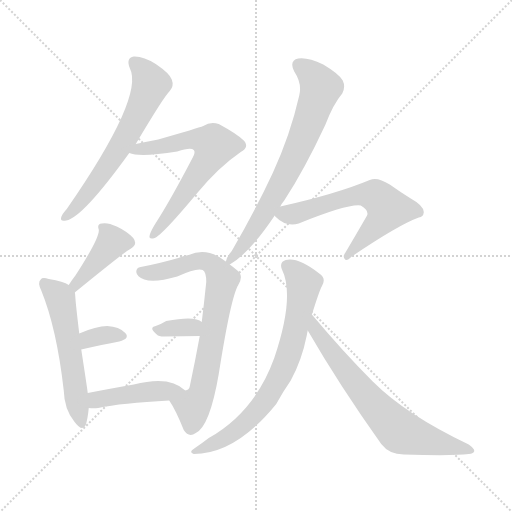
t = 0.00 s
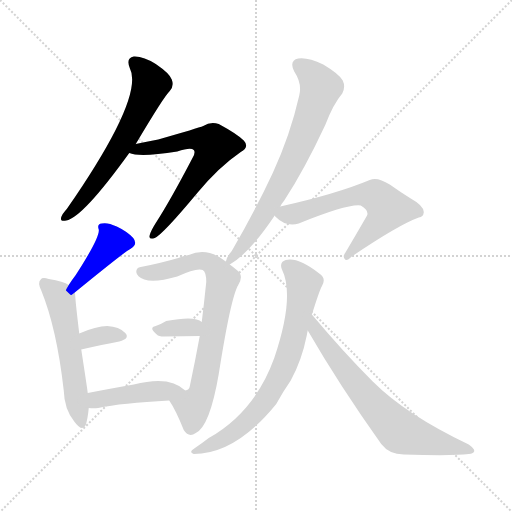
t = 1.72 s
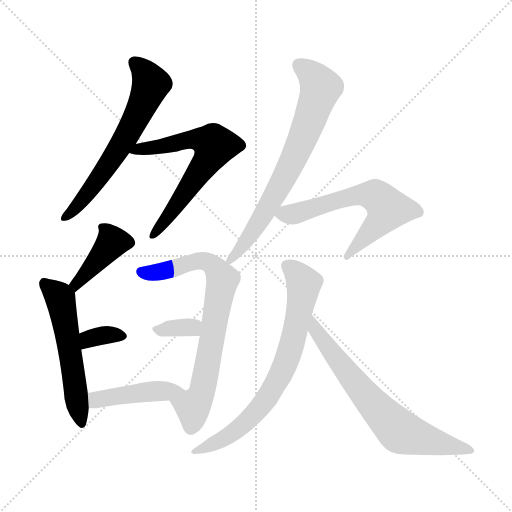
t = 3.44 s
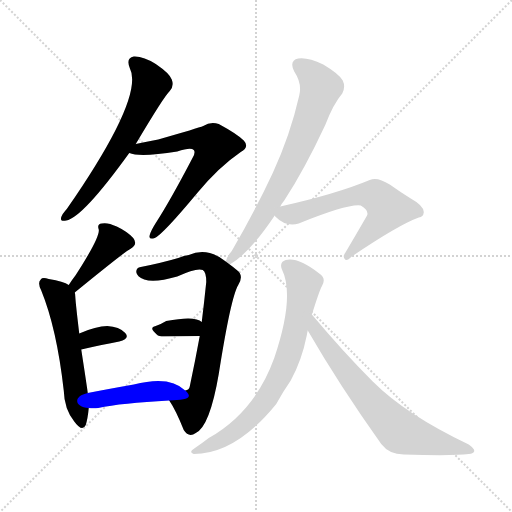
t = 5.17 s
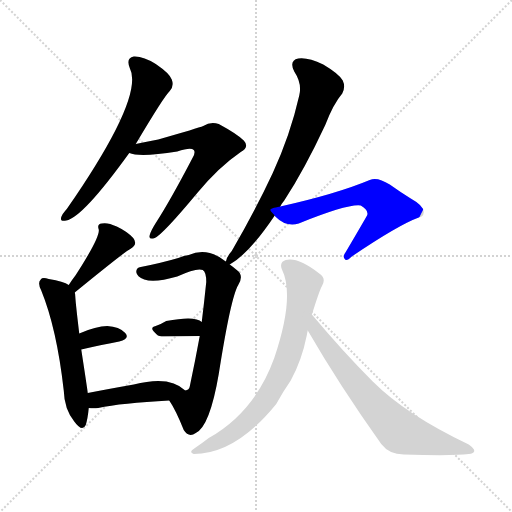
t = 6.89 s
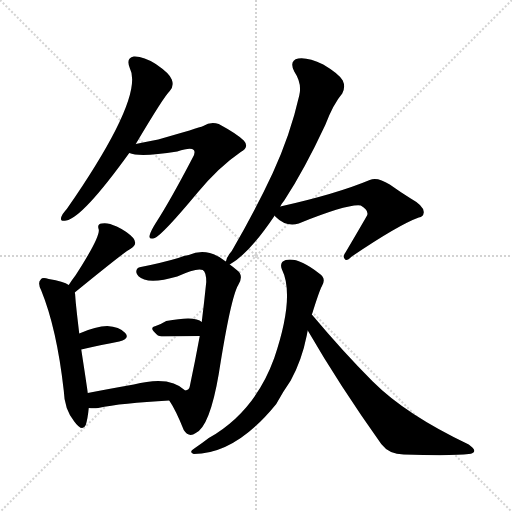
t = 8.61 s

The animated SVG that drew these frames (rendered in a browser with its animation timeline set to each time). Animation: 12 CSS @keyframes rules; one cycle of 8.61 s.

<svg version="1.1" viewBox="0 0 1024 1024" xmlns="http://www.w3.org/2000/svg">
  <g stroke="lightgray" stroke-dasharray="1,1" stroke-width="1" transform="scale(4, 4)">
    <line x1="0" y1="0" x2="256" y2="256"></line>
    <line x1="256" y1="0" x2="0" y2="256"></line>
    <line x1="128" y1="0" x2="128" y2="256"></line>
    <line x1="0" y1="128" x2="256" y2="128"></line>
  </g>
<g transform="scale(1, -1) translate(0, -900)">
   <style type="text/css">
    @keyframes keyframes0 {
      from {
       stroke: blue;
       stroke-dashoffset: 628;
       stroke-width: 128;
       }
       67% {
       animation-timing-function: step-end;
       stroke: blue;
       stroke-dashoffset: 0;
       stroke-width: 128;
       }
       to {
       stroke: black;
       stroke-width: 1024;
       }
       }
       #make-me-a-hanzi-animation-0 {
         animation: keyframes0 0.761068s both;
         animation-delay: 0.000000s;
         animation-timing-function: linear;
       }
    @keyframes keyframes1 {
      from {
       stroke: blue;
       stroke-dashoffset: 642;
       stroke-width: 128;
       }
       68% {
       animation-timing-function: step-end;
       stroke: blue;
       stroke-dashoffset: 0;
       stroke-width: 128;
       }
       to {
       stroke: black;
       stroke-width: 1024;
       }
       }
       #make-me-a-hanzi-animation-1 {
         animation: keyframes1 0.772461s both;
         animation-delay: 0.761068s;
         animation-timing-function: linear;
       }
    @keyframes keyframes2 {
      from {
       stroke: blue;
       stroke-dashoffset: 408;
       stroke-width: 128;
       }
       57% {
       animation-timing-function: step-end;
       stroke: blue;
       stroke-dashoffset: 0;
       stroke-width: 128;
       }
       to {
       stroke: black;
       stroke-width: 1024;
       }
       }
       #make-me-a-hanzi-animation-2 {
         animation: keyframes2 0.582031s both;
         animation-delay: 1.533529s;
         animation-timing-function: linear;
       }
    @keyframes keyframes3 {
      from {
       stroke: blue;
       stroke-dashoffset: 549;
       stroke-width: 128;
       }
       64% {
       animation-timing-function: step-end;
       stroke: blue;
       stroke-dashoffset: 0;
       stroke-width: 128;
       }
       to {
       stroke: black;
       stroke-width: 1024;
       }
       }
       #make-me-a-hanzi-animation-3 {
         animation: keyframes3 0.696777s both;
         animation-delay: 2.115560s;
         animation-timing-function: linear;
       }
    @keyframes keyframes4 {
      from {
       stroke: blue;
       stroke-dashoffset: 339;
       stroke-width: 128;
       }
       52% {
       animation-timing-function: step-end;
       stroke: blue;
       stroke-dashoffset: 0;
       stroke-width: 128;
       }
       to {
       stroke: black;
       stroke-width: 1024;
       }
       }
       #make-me-a-hanzi-animation-4 {
         animation: keyframes4 0.525879s both;
         animation-delay: 2.812337s;
         animation-timing-function: linear;
       }
    @keyframes keyframes5 {
      from {
       stroke: blue;
       stroke-dashoffset: 745;
       stroke-width: 128;
       }
       71% {
       animation-timing-function: step-end;
       stroke: blue;
       stroke-dashoffset: 0;
       stroke-width: 128;
       }
       to {
       stroke: black;
       stroke-width: 1024;
       }
       }
       #make-me-a-hanzi-animation-5 {
         animation: keyframes5 0.856283s both;
         animation-delay: 3.338216s;
         animation-timing-function: linear;
       }
    @keyframes keyframes6 {
      from {
       stroke: blue;
       stroke-dashoffset: 340;
       stroke-width: 128;
       }
       53% {
       animation-timing-function: step-end;
       stroke: blue;
       stroke-dashoffset: 0;
       stroke-width: 128;
       }
       to {
       stroke: black;
       stroke-width: 1024;
       }
       }
       #make-me-a-hanzi-animation-6 {
         animation: keyframes6 0.526693s both;
         animation-delay: 4.194499s;
         animation-timing-function: linear;
       }
    @keyframes keyframes7 {
      from {
       stroke: blue;
       stroke-dashoffset: 440;
       stroke-width: 128;
       }
       59% {
       animation-timing-function: step-end;
       stroke: blue;
       stroke-dashoffset: 0;
       stroke-width: 128;
       }
       to {
       stroke: black;
       stroke-width: 1024;
       }
       }
       #make-me-a-hanzi-animation-7 {
         animation: keyframes7 0.608073s both;
         animation-delay: 4.721191s;
         animation-timing-function: linear;
       }
    @keyframes keyframes8 {
      from {
       stroke: blue;
       stroke-dashoffset: 716;
       stroke-width: 128;
       }
       70% {
       animation-timing-function: step-end;
       stroke: blue;
       stroke-dashoffset: 0;
       stroke-width: 128;
       }
       to {
       stroke: black;
       stroke-width: 1024;
       }
       }
       #make-me-a-hanzi-animation-8 {
         animation: keyframes8 0.832682s both;
         animation-delay: 5.329264s;
         animation-timing-function: linear;
       }
    @keyframes keyframes9 {
      from {
       stroke: blue;
       stroke-dashoffset: 615;
       stroke-width: 128;
       }
       67% {
       animation-timing-function: step-end;
       stroke: blue;
       stroke-dashoffset: 0;
       stroke-width: 128;
       }
       to {
       stroke: black;
       stroke-width: 1024;
       }
       }
       #make-me-a-hanzi-animation-9 {
         animation: keyframes9 0.750488s both;
         animation-delay: 6.161947s;
         animation-timing-function: linear;
       }
    @keyframes keyframes10 {
      from {
       stroke: blue;
       stroke-dashoffset: 727;
       stroke-width: 128;
       }
       70% {
       animation-timing-function: step-end;
       stroke: blue;
       stroke-dashoffset: 0;
       stroke-width: 128;
       }
       to {
       stroke: black;
       stroke-width: 1024;
       }
       }
       #make-me-a-hanzi-animation-10 {
         animation: keyframes10 0.841634s both;
         animation-delay: 6.912435s;
         animation-timing-function: linear;
       }
    @keyframes keyframes11 {
      from {
       stroke: blue;
       stroke-dashoffset: 692;
       stroke-width: 128;
       }
       69% {
       animation-timing-function: step-end;
       stroke: blue;
       stroke-dashoffset: 0;
       stroke-width: 128;
       }
       to {
       stroke: black;
       stroke-width: 1024;
       }
       }
       #make-me-a-hanzi-animation-11 {
         animation: keyframes11 0.813151s both;
         animation-delay: 7.754069s;
         animation-timing-function: linear;
       }
</style>
<path d="M 271.5 612.0 Q 328.5 708.0 339.5 718.0 Q 348.5 728.0 343.5 741.0 Q 339.5 753.0 311.5 772.0 Q 286.5 788.0 267.5 787.0 Q 251.5 784.0 259.5 764.0 Q 289.5 707.0 133.5 482.0 Q 124.5 472.0 122.5 466.0 Q 119.5 456.0 132.5 459.0 Q 165.5 465.0 258.5 594.0 L 271.5 612.0 Z" fill="lightgray"></path> 
<path d="M 258.5 594.0 Q 279.5 585.0 354.5 597.0 Q 381.5 606.0 387.5 600.0 Q 391.5 596.0 385.5 585.0 Q 339.5 497.0 311.5 454.0 Q 301.5 438.0 299.5 430.0 Q 296.5 420.0 309.5 424.0 Q 325.5 431.0 394.5 514.0 Q 437.5 566.0 481.5 596.0 Q 499.5 606.0 487.5 619.0 Q 474.5 632.0 437.5 652.0 Q 421.5 658.0 406.5 648.0 Q 396.5 644.0 316.5 621.0 Q 295.5 617.0 271.5 612.0 C 242.5 606.0 229.5 601.0 258.5 594.0 Z" fill="lightgray"></path> 
<path d="M 149.5 315.0 Q 252.5 399.0 260.5 402.0 Q 276.5 411.0 266.5 424.0 Q 254.5 437.0 233.5 447.0 Q 214.5 456.0 203.5 453.0 Q 193.5 452.0 197.5 441.0 Q 200.5 426.0 151.5 350.0 Q 144.5 341.0 137.5 330.0 C 121.5 305.0 126.5 296.0 149.5 315.0 Z" fill="lightgray"></path> 
<path d="M 175.5 114.0 Q 174.5 123.0 162.5 201.0 L 158.5 233.0 Q 151.5 291.0 150.5 308.0 Q 150.5 312.0 149.5 315.0 C 148.5 325.0 148.5 325.0 137.5 330.0 Q 127.5 337.0 97.5 342.0 Q 84.5 346.0 81.5 341.0 Q 74.5 335.0 82.5 319.0 Q 113.5 243.0 127.5 119.0 Q 128.5 82.0 148.5 57.0 Q 164.5 35.0 171.5 50.0 Q 175.5 63.0 177.5 84.0 L 175.5 114.0 Z" fill="lightgray"></path> 
<path d="M 162.5 201.0 Q 205.5 211.0 238.5 217.0 Q 260.5 223.0 250.5 234.0 Q 238.5 247.0 214.5 248.0 Q 192.5 248.0 158.5 233.0 C 130.5 221.0 133.5 194.0 162.5 201.0 Z" fill="lightgray"></path> 
<path d="M 451.5 377.0 Q 414.5 407.0 377.5 390.0 Q 368.5 389.0 356.5 384.0 Q 322.5 374.0 281.5 366.0 Q 272.5 365.0 272.5 356.0 Q 273.5 347.0 288.5 341.0 Q 309.5 334.0 354.5 347.0 Q 393.5 365.0 405.5 360.0 Q 412.5 356.0 412.5 336.0 Q 408.5 297.0 403.5 256.0 L 399.5 228.0 Q 390.5 179.0 379.5 127.0 Q 378.5 120.0 370.5 119.0 C 351.5 96.0 332.5 110.0 338.5 99.0 Q 351.5 80.0 367.5 40.0 Q 377.5 24.0 391.5 34.0 Q 419.5 47.0 437.5 152.0 Q 461.5 305.0 476.5 330.0 Q 488.5 349.0 473.5 360.0 Q 466.5 366.0 459.5 371.0 L 451.5 377.0 Z" fill="lightgray"></path> 
<path d="M 403.5 256.0 Q 390.5 269.0 332.5 258.0 Q 322.5 252.0 311.5 248.0 Q 296.5 245.0 313.5 231.0 Q 317.5 227.0 327.5 227.0 Q 367.5 228.0 399.5 228.0 C 429.5 228.0 427.5 237.0 403.5 256.0 Z" fill="lightgray"></path> 
<path d="M 370.5 119.0 Q 339.5 150.0 267.5 131.0 Q 216.5 122.0 175.5 114.0 C 146.5 108.0 147.5 86.0 177.5 84.0 Q 186.5 83.0 196.5 84.0 Q 242.5 94.0 338.5 99.0 C 368.5 101.0 389.5 102.0 370.5 119.0 Z" fill="lightgray"></path> 
<path d="M 560.5 487.0 Q 563.5 493.0 568.5 499.0 Q 608.5 560.0 650.5 650.0 Q 666.5 692.0 684.5 713.0 Q 691.5 726.0 685.5 739.0 Q 678.5 752.0 646.5 771.0 Q 615.5 786.0 596.5 783.0 Q 577.5 779.0 588.5 757.0 Q 604.5 733.0 598.5 709.0 Q 580.5 630.0 545.5 554.0 Q 511.5 481.0 463.5 398.0 Q 453.5 386.0 452.5 379.0 Q 451.5 378.0 451.5 377.0 C 443.5 361.0 443.5 361.0 459.5 371.0 Q 498.5 393.0 549.5 469.0 L 560.5 487.0 Z" fill="lightgray"></path> 
<path d="M 549.5 469.0 L 550.5 467.0 Q 572.5 445.0 597.5 453.0 Q 696.5 493.0 721.5 489.0 Q 737.5 480.0 734.5 470.0 Q 734.5 469.0 691.5 396.0 Q 684.5 387.0 689.5 382.0 Q 692.5 376.0 703.5 387.0 Q 796.5 450.0 837.5 465.0 Q 846.5 466.0 847.5 475.0 Q 848.5 488.0 821.5 503.0 Q 800.5 516.0 779.5 531.0 Q 754.5 547.0 739.5 540.0 Q 672.5 512.0 560.5 487.0 C 536.5 482.0 536.5 482.0 549.5 469.0 Z" fill="lightgray"></path> 
<path d="M 623.5 270.0 Q 639.5 321.0 643.5 327.0 Q 653.5 343.0 638.5 353.0 Q 596.5 386.0 571.5 380.0 Q 558.5 376.0 563.5 362.0 Q 590.5 308.0 548.5 184.0 Q 509.5 76.0 417.5 24.0 Q 404.5 14.0 388.5 3.0 Q 376.5 -4.0 387.5 -8.0 Q 471.5 -8.0 552.5 92.0 Q 565.5 116.0 581.5 139.0 Q 603.5 179.0 613.5 229.0 Q 614.5 235.0 615.5 239.0 L 623.5 270.0 Z" fill="lightgray"></path> 
<path d="M 615.5 239.0 Q 678.5 130.0 762.5 12.0 Q 778.5 -9.0 807.5 -9.0 Q 906.5 -12.0 937.5 -8.0 Q 947.5 -7.0 948.5 -2.0 Q 949.5 2.0 937.5 11.0 Q 811.5 71.0 745.5 137.0 Q 687.5 195.0 624.5 270.0 Q 623.5 271.0 623.5 270.0 C 602.5 292.0 600.5 265.0 615.5 239.0 Z" fill="lightgray"></path> 
      <clipPath id="make-me-a-hanzi-clip-0">
      <path d="M 271.5 612.0 Q 328.5 708.0 339.5 718.0 Q 348.5 728.0 343.5 741.0 Q 339.5 753.0 311.5 772.0 Q 286.5 788.0 267.5 787.0 Q 251.5 784.0 259.5 764.0 Q 289.5 707.0 133.5 482.0 Q 124.5 472.0 122.5 466.0 Q 119.5 456.0 132.5 459.0 Q 165.5 465.0 258.5 594.0 L 271.5 612.0 Z" fill="lightgray"></path>
      </clipPath>
      <path clip-path="url(#make-me-a-hanzi-clip-0)" d="M 269.5 773.0 L 291.5 754.0 L 301.5 732.0 L 287.5 695.0 L 258.5 635.0 L 208.5 557.0 L 130.5 466.0 " fill="none" id="make-me-a-hanzi-animation-0" stroke-dasharray="500 1000" stroke-linecap="round"></path>

      <clipPath id="make-me-a-hanzi-clip-1">
      <path d="M 258.5 594.0 Q 279.5 585.0 354.5 597.0 Q 381.5 606.0 387.5 600.0 Q 391.5 596.0 385.5 585.0 Q 339.5 497.0 311.5 454.0 Q 301.5 438.0 299.5 430.0 Q 296.5 420.0 309.5 424.0 Q 325.5 431.0 394.5 514.0 Q 437.5 566.0 481.5 596.0 Q 499.5 606.0 487.5 619.0 Q 474.5 632.0 437.5 652.0 Q 421.5 658.0 406.5 648.0 Q 396.5 644.0 316.5 621.0 Q 295.5 617.0 271.5 612.0 C 242.5 606.0 229.5 601.0 258.5 594.0 Z" fill="lightgray"></path>
      </clipPath>
      <path clip-path="url(#make-me-a-hanzi-clip-1)" d="M 263.5 597.0 L 375.5 621.0 L 404.5 620.0 L 426.5 612.0 L 428.5 606.0 L 372.5 516.0 L 307.5 432.0 " fill="none" id="make-me-a-hanzi-animation-1" stroke-dasharray="514 1028" stroke-linecap="round"></path>

      <clipPath id="make-me-a-hanzi-clip-2">
      <path d="M 149.5 315.0 Q 252.5 399.0 260.5 402.0 Q 276.5 411.0 266.5 424.0 Q 254.5 437.0 233.5 447.0 Q 214.5 456.0 203.5 453.0 Q 193.5 452.0 197.5 441.0 Q 200.5 426.0 151.5 350.0 Q 144.5 341.0 137.5 330.0 C 121.5 305.0 126.5 296.0 149.5 315.0 Z" fill="lightgray"></path>
      </clipPath>
      <path clip-path="url(#make-me-a-hanzi-clip-2)" d="M 257.5 415.0 L 224.5 416.0 L 156.5 331.0 L 146.5 331.0 " fill="none" id="make-me-a-hanzi-animation-2" stroke-dasharray="280 560" stroke-linecap="round"></path>

      <clipPath id="make-me-a-hanzi-clip-3">
      <path d="M 175.5 114.0 Q 174.5 123.0 162.5 201.0 L 158.5 233.0 Q 151.5 291.0 150.5 308.0 Q 150.5 312.0 149.5 315.0 C 148.5 325.0 148.5 325.0 137.5 330.0 Q 127.5 337.0 97.5 342.0 Q 84.5 346.0 81.5 341.0 Q 74.5 335.0 82.5 319.0 Q 113.5 243.0 127.5 119.0 Q 128.5 82.0 148.5 57.0 Q 164.5 35.0 171.5 50.0 Q 175.5 63.0 177.5 84.0 L 175.5 114.0 Z" fill="lightgray"></path>
      </clipPath>
      <path clip-path="url(#make-me-a-hanzi-clip-3)" d="M 88.5 333.0 L 121.5 302.0 L 160.5 57.0 " fill="none" id="make-me-a-hanzi-animation-3" stroke-dasharray="421 842" stroke-linecap="round"></path>

      <clipPath id="make-me-a-hanzi-clip-4">
      <path d="M 162.5 201.0 Q 205.5 211.0 238.5 217.0 Q 260.5 223.0 250.5 234.0 Q 238.5 247.0 214.5 248.0 Q 192.5 248.0 158.5 233.0 C 130.5 221.0 133.5 194.0 162.5 201.0 Z" fill="lightgray"></path>
      </clipPath>
      <path clip-path="url(#make-me-a-hanzi-clip-4)" d="M 169.5 207.0 L 174.5 219.0 L 187.5 225.0 L 219.5 231.0 L 242.5 227.0 " fill="none" id="make-me-a-hanzi-animation-4" stroke-dasharray="211 422" stroke-linecap="round"></path>

      <clipPath id="make-me-a-hanzi-clip-5">
      <path d="M 451.5 377.0 Q 414.5 407.0 377.5 390.0 Q 368.5 389.0 356.5 384.0 Q 322.5 374.0 281.5 366.0 Q 272.5 365.0 272.5 356.0 Q 273.5 347.0 288.5 341.0 Q 309.5 334.0 354.5 347.0 Q 393.5 365.0 405.5 360.0 Q 412.5 356.0 412.5 336.0 Q 408.5 297.0 403.5 256.0 L 399.5 228.0 Q 390.5 179.0 379.5 127.0 Q 378.5 120.0 370.5 119.0 C 351.5 96.0 332.5 110.0 338.5 99.0 Q 351.5 80.0 367.5 40.0 Q 377.5 24.0 391.5 34.0 Q 419.5 47.0 437.5 152.0 Q 461.5 305.0 476.5 330.0 Q 488.5 349.0 473.5 360.0 Q 466.5 366.0 459.5 371.0 L 451.5 377.0 Z" fill="lightgray"></path>
      </clipPath>
      <path clip-path="url(#make-me-a-hanzi-clip-5)" d="M 282.5 356.0 L 314.5 355.0 L 389.5 377.0 L 411.5 378.0 L 431.5 364.0 L 445.5 341.0 L 406.5 122.0 L 385.5 87.0 L 381.5 45.0 " fill="none" id="make-me-a-hanzi-animation-5" stroke-dasharray="617 1234" stroke-linecap="round"></path>

      <clipPath id="make-me-a-hanzi-clip-6">
      <path d="M 403.5 256.0 Q 390.5 269.0 332.5 258.0 Q 322.5 252.0 311.5 248.0 Q 296.5 245.0 313.5 231.0 Q 317.5 227.0 327.5 227.0 Q 367.5 228.0 399.5 228.0 C 429.5 228.0 427.5 237.0 403.5 256.0 Z" fill="lightgray"></path>
      </clipPath>
      <path clip-path="url(#make-me-a-hanzi-clip-6)" d="M 312.5 240.0 L 395.5 250.0 " fill="none" id="make-me-a-hanzi-animation-6" stroke-dasharray="212 424" stroke-linecap="round"></path>

      <clipPath id="make-me-a-hanzi-clip-7">
      <path d="M 370.5 119.0 Q 339.5 150.0 267.5 131.0 Q 216.5 122.0 175.5 114.0 C 146.5 108.0 147.5 86.0 177.5 84.0 Q 186.5 83.0 196.5 84.0 Q 242.5 94.0 338.5 99.0 C 368.5 101.0 389.5 102.0 370.5 119.0 Z" fill="lightgray"></path>
      </clipPath>
      <path clip-path="url(#make-me-a-hanzi-clip-7)" d="M 182.5 92.0 L 198.5 102.0 L 281.5 116.0 L 362.5 119.0 " fill="none" id="make-me-a-hanzi-animation-7" stroke-dasharray="312 624" stroke-linecap="round"></path>

      <clipPath id="make-me-a-hanzi-clip-8">
      <path d="M 560.5 487.0 Q 563.5 493.0 568.5 499.0 Q 608.5 560.0 650.5 650.0 Q 666.5 692.0 684.5 713.0 Q 691.5 726.0 685.5 739.0 Q 678.5 752.0 646.5 771.0 Q 615.5 786.0 596.5 783.0 Q 577.5 779.0 588.5 757.0 Q 604.5 733.0 598.5 709.0 Q 580.5 630.0 545.5 554.0 Q 511.5 481.0 463.5 398.0 Q 453.5 386.0 452.5 379.0 Q 451.5 378.0 451.5 377.0 C 443.5 361.0 443.5 361.0 459.5 371.0 Q 498.5 393.0 549.5 469.0 L 560.5 487.0 Z" fill="lightgray"></path>
      </clipPath>
      <path clip-path="url(#make-me-a-hanzi-clip-8)" d="M 598.5 768.0 L 627.5 746.0 L 641.5 725.0 L 618.5 655.0 L 528.5 472.0 L 483.5 405.0 L 456.5 376.0 " fill="none" id="make-me-a-hanzi-animation-8" stroke-dasharray="588 1176" stroke-linecap="round"></path>

      <clipPath id="make-me-a-hanzi-clip-9">
      <path d="M 549.5 469.0 L 550.5 467.0 Q 572.5 445.0 597.5 453.0 Q 696.5 493.0 721.5 489.0 Q 737.5 480.0 734.5 470.0 Q 734.5 469.0 691.5 396.0 Q 684.5 387.0 689.5 382.0 Q 692.5 376.0 703.5 387.0 Q 796.5 450.0 837.5 465.0 Q 846.5 466.0 847.5 475.0 Q 848.5 488.0 821.5 503.0 Q 800.5 516.0 779.5 531.0 Q 754.5 547.0 739.5 540.0 Q 672.5 512.0 560.5 487.0 C 536.5 482.0 536.5 482.0 549.5 469.0 Z" fill="lightgray"></path>
      </clipPath>
      <path clip-path="url(#make-me-a-hanzi-clip-9)" d="M 556.5 471.0 L 601.5 474.0 L 719.5 510.0 L 756.5 505.0 L 775.5 482.0 L 771.5 474.0 L 695.5 388.0 " fill="none" id="make-me-a-hanzi-animation-9" stroke-dasharray="487 974" stroke-linecap="round"></path>

      <clipPath id="make-me-a-hanzi-clip-10">
      <path d="M 623.5 270.0 Q 639.5 321.0 643.5 327.0 Q 653.5 343.0 638.5 353.0 Q 596.5 386.0 571.5 380.0 Q 558.5 376.0 563.5 362.0 Q 590.5 308.0 548.5 184.0 Q 509.5 76.0 417.5 24.0 Q 404.5 14.0 388.5 3.0 Q 376.5 -4.0 387.5 -8.0 Q 471.5 -8.0 552.5 92.0 Q 565.5 116.0 581.5 139.0 Q 603.5 179.0 613.5 229.0 Q 614.5 235.0 615.5 239.0 L 623.5 270.0 Z" fill="lightgray"></path>
      </clipPath>
      <path clip-path="url(#make-me-a-hanzi-clip-10)" d="M 573.5 368.0 L 607.5 333.0 L 587.5 226.0 L 564.5 157.0 L 530.5 98.0 L 496.5 59.0 L 439.5 18.0 L 393.5 -3.0 " fill="none" id="make-me-a-hanzi-animation-10" stroke-dasharray="599 1198" stroke-linecap="round"></path>

      <clipPath id="make-me-a-hanzi-clip-11">
      <path d="M 615.5 239.0 Q 678.5 130.0 762.5 12.0 Q 778.5 -9.0 807.5 -9.0 Q 906.5 -12.0 937.5 -8.0 Q 947.5 -7.0 948.5 -2.0 Q 949.5 2.0 937.5 11.0 Q 811.5 71.0 745.5 137.0 Q 687.5 195.0 624.5 270.0 Q 623.5 271.0 623.5 270.0 C 602.5 292.0 600.5 265.0 615.5 239.0 Z" fill="lightgray"></path>
      </clipPath>
      <path clip-path="url(#make-me-a-hanzi-clip-11)" d="M 624.5 264.0 L 631.5 239.0 L 704.5 141.0 L 792.5 43.0 L 819.5 30.0 L 941.5 -2.0 " fill="none" id="make-me-a-hanzi-animation-11" stroke-dasharray="564 1128" stroke-linecap="round"></path>

</g>
</svg>
